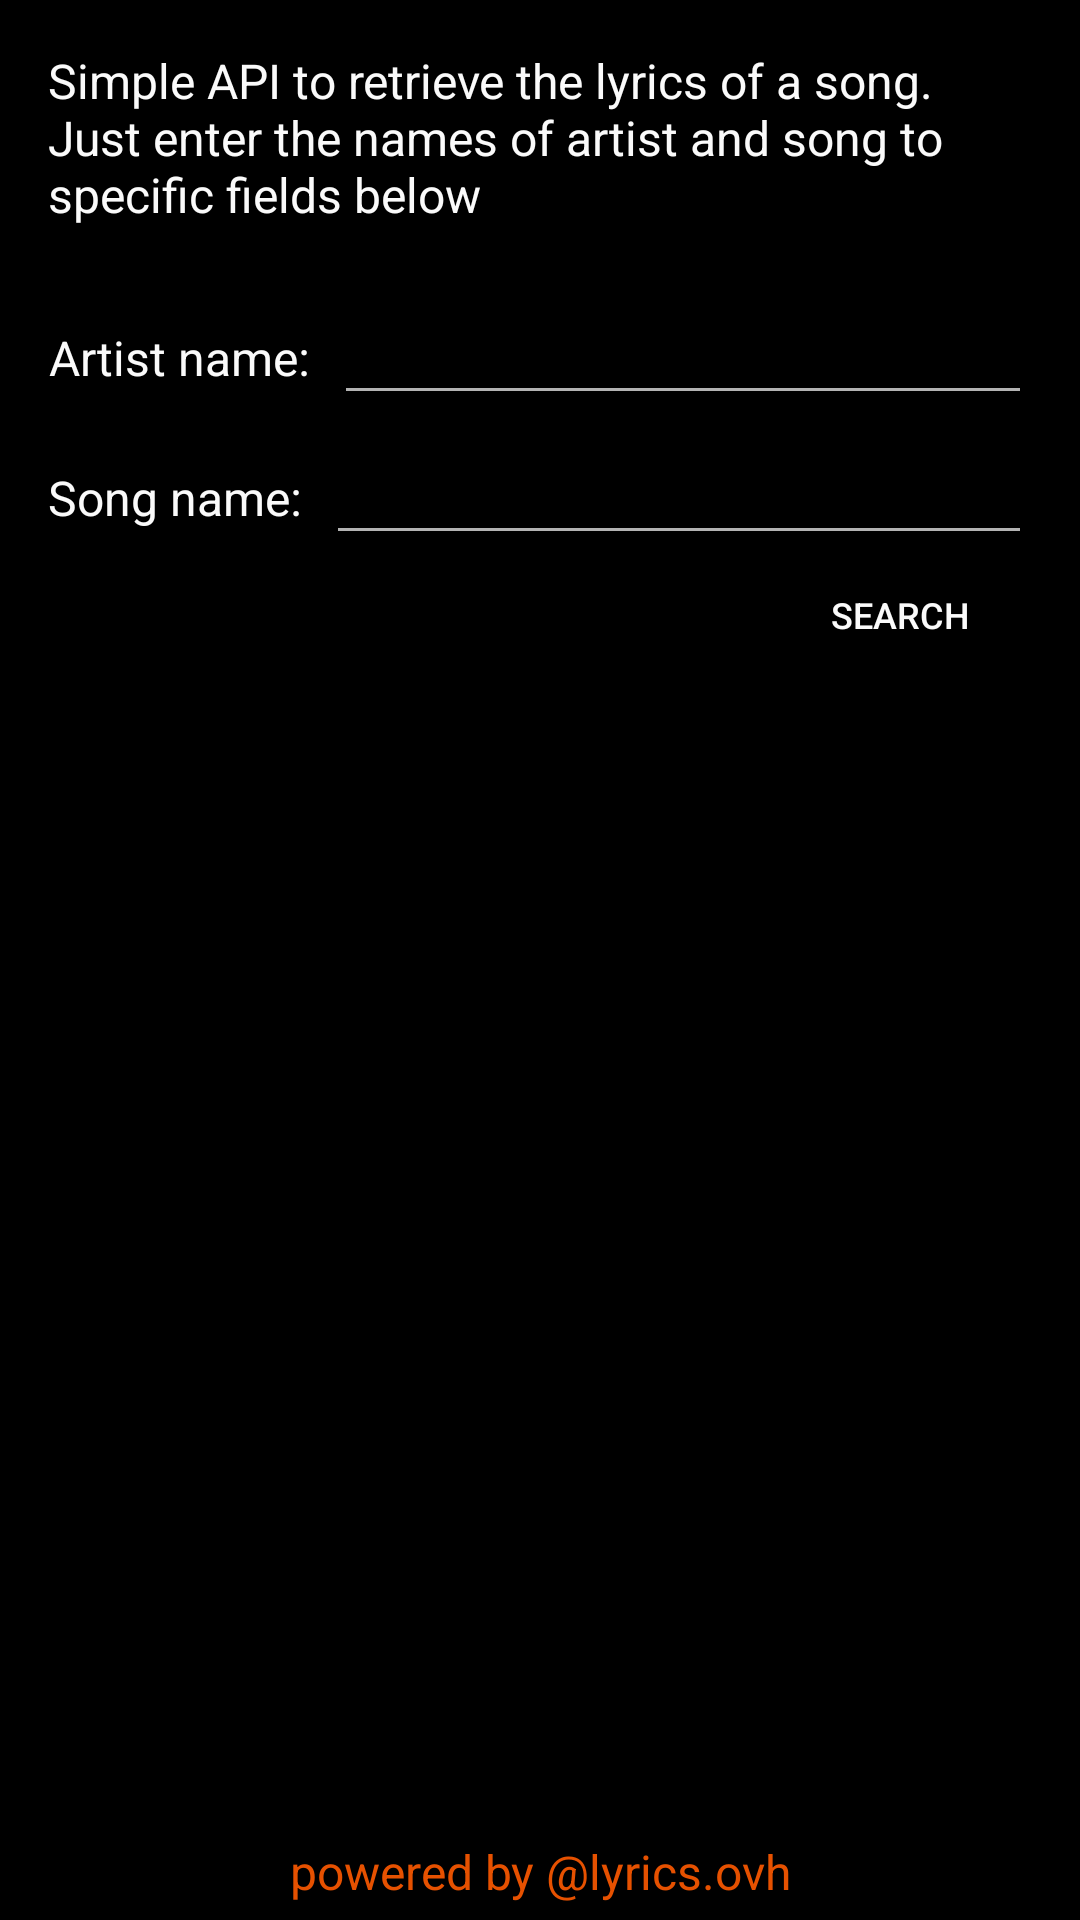

This screen was rendered from an Android layout file. Write that file and the resources it references.
<!-- AndroidManifest.xml: application theme AppTheme -->
<!-- res/layout/activity_main.xml -->
<?xml version="1.0" encoding="utf-8"?>
<android.support.constraint.ConstraintLayout

    xmlns:android="http://schemas.android.com/apk/res/android"
    xmlns:app="http://schemas.android.com/apk/res-auto"
    xmlns:tools="http://schemas.android.com/tools"
    android:layout_width="match_parent"
    android:layout_height="match_parent"
    tools:context=".search.SearchActivity">

    <android.support.v7.widget.AppCompatTextView
        android:id="@+id/tv_preview_title"
        android:layout_width="match_parent"
        android:layout_height="wrap_content"
        android:gravity="center|start"
        android:padding="@dimen/main_padding"
        android:text="@string/preview_text"
        android:textColor="@color/colorAccent"
        android:textSize="@dimen/main_text_height"
        app:layout_constraintStart_toStartOf="parent"
        app:layout_constraintTop_toTopOf="parent" />

    <android.support.v7.widget.AppCompatTextView
        android:id="@+id/tv_artist_title"
        android:layout_width="0dp"
        android:layout_height="wrap_content"
        android:layout_marginStart="@dimen/main_padding"
        android:layout_marginTop="8dp"
        android:layout_marginBottom="8dp"
        android:text="@string/artist_name"
        android:textAlignment="center"
        android:textColor="@color/colorAccent"
        android:textSize="@dimen/main_text_height"
        app:layout_constraintBottom_toBottomOf="@+id/et_artist_title"
        app:layout_constraintLeft_toRightOf="parent"
        app:layout_constraintRight_toLeftOf="@+id/et_artist_title"
        app:layout_constraintStart_toStartOf="parent"
        app:layout_constraintTop_toTopOf="@+id/et_artist_title"
        app:layout_constraintVertical_bias="0.615" />

    <android.support.v7.widget.AppCompatEditText
        android:id="@+id/et_artist_title"
        android:layout_width="0dp"
        android:layout_height="wrap_content"
        android:layout_marginStart="@dimen/main_small_padding"
        android:layout_marginTop="@dimen/main_small_padding"
        android:layout_marginEnd="@dimen/main_padding"
        android:hint="@null"
        android:inputType="textAutoCorrect"
        android:textColor="@color/colorAccent"
        android:textSize="@dimen/main_text_height"
        app:layout_constraintEnd_toEndOf="parent"
        app:layout_constraintStart_toEndOf="@id/tv_artist_title"
        app:layout_constraintTop_toBottomOf="@id/tv_preview_title" />

    <android.support.v7.widget.AppCompatTextView
        android:id="@+id/tv_song_title"
        android:layout_width="0dp"
        android:layout_height="wrap_content"
        android:layout_marginStart="@dimen/main_padding"
        android:layout_marginTop="8dp"
        android:layout_marginBottom="8dp"
        android:text="@string/song_name"
        android:textAlignment="center"
        android:textColor="@color/colorAccent"
        android:textSize="@dimen/main_text_height"
        app:layout_constraintBottom_toBottomOf="@+id/et_song_title"
        app:layout_constraintLeft_toRightOf="parent"
        app:layout_constraintRight_toLeftOf="@+id/et_song_title"
        app:layout_constraintStart_toStartOf="parent"
        app:layout_constraintTop_toTopOf="@+id/et_song_title"
        app:layout_constraintVertical_bias="0.8" />

    <android.support.v7.widget.AppCompatEditText
        android:id="@+id/et_song_title"
        android:layout_width="0dp"
        android:layout_height="wrap_content"
        android:layout_marginStart="@dimen/main_small_padding"
        android:layout_marginTop="@dimen/main_small_padding"
        android:layout_marginEnd="@dimen/main_padding"
        android:hint="@null"
        android:inputType="textAutoCorrect"
        android:textColor="@color/colorAccent"
        android:textSize="@dimen/main_text_height"
        app:layout_constraintEnd_toEndOf="parent"
        app:layout_constraintStart_toEndOf="@id/tv_song_title"
        app:layout_constraintTop_toBottomOf="@id/et_artist_title" />

    <android.support.v7.widget.AppCompatButton
        android:id="@+id/btn_search_lyric"
        style="@style/SearchButton"
        android:layout_width="wrap_content"
        android:layout_height="wrap_content"
        android:layout_marginTop="@dimen/main_small_padding"
        android:layout_marginEnd="@dimen/main_padding"
        android:gravity="center"
        android:minHeight="@dimen/title_height"
        android:text="@string/search"
        android:textColor="@color/colorAccent"
        android:textSize="12sp"
        app:layout_constraintEnd_toEndOf="parent"
        app:layout_constraintTop_toBottomOf="@+id/et_song_title" />

    <ScrollView
        android:id="@+id/sv_container"
        android:layout_width="0dp"
        android:layout_height="0dp"
        android:layout_margin="@dimen/main_padding"
        app:layout_constraintBottom_toTopOf="@id/tv_afterwords"
        app:layout_constraintEnd_toEndOf="parent"
        app:layout_constraintHeight_default="spread"
        app:layout_constraintStart_toStartOf="parent"
        app:layout_constraintTop_toBottomOf="@id/btn_search_lyric"
        app:layout_constraintWidth_default="spread">

        <android.support.v7.widget.AppCompatTextView
            android:id="@+id/tv_song_lyric"
            android:layout_width="match_parent"
            android:layout_height="wrap_content"
            android:layout_margin="@dimen/main_padding"
            android:gravity="center"
            android:textColor="@color/colorAccent"
            android:textSize="14sp" />
    </ScrollView>

    <ProgressBar
        android:id="@+id/pb_progress"
        style="?android:attr/progressBarStyle"
        android:layout_width="wrap_content"
        android:layout_height="wrap_content"
        android:visibility="gone"
        app:layout_constraintBottom_toBottomOf="@+id/sv_container"
        app:layout_constraintEnd_toEndOf="@+id/sv_container"
        app:layout_constraintStart_toStartOf="@+id/sv_container"
        app:layout_constraintTop_toTopOf="@+id/sv_container" />

    <android.support.v7.widget.AppCompatTextView
        android:id="@+id/tv_afterwords"
        android:layout_width="0dp"
        android:layout_height="wrap_content"
        android:fitsSystemWindows="true"
        android:gravity="center"
        android:minHeight="@dimen/bottom_view_height"
        android:text="@string/afterwords"
        android:textColor="@color/colorPrimaryDark"
        android:textSize="@dimen/main_text_height"
        app:layout_constraintBottom_toBottomOf="parent"
        app:layout_constraintEnd_toEndOf="parent"
        app:layout_constraintStart_toStartOf="parent" />

</android.support.constraint.ConstraintLayout>
<!-- resources referenced by this layout -->
<resources>
  <color name="colorAccent">#fafafa</color>
  <color name="colorPrimaryDark">#e65100</color>
  <dimen name="bottom_view_height">32dp</dimen>
  <dimen name="main_padding">16dp</dimen>
  <dimen name="main_small_padding">8dp</dimen>
  <dimen name="main_text_height">16sp</dimen>
  <dimen name="title_height">24dp</dimen>
  <string name="afterwords">powered by @lyrics.ovh</string>
  <string name="artist_name">Artist name:</string>
  <string name="preview_text">Simple API to retrieve the lyrics of a song. Just enter the names of artist and song to specific fields below </string>
  <string name="search">Search</string>
  <string name="song_name">Song name:</string>
  <style name="SearchButton" parent="Base.TextAppearance.AppCompat.Button">
          <item name="android:background">@drawable/button_oval</item>
      </style>
  <style name="AppTheme" parent="Theme.AppCompat.NoActionBar">
          
          <item name="colorPrimary">@android:color/background_dark</item>
          <item name="colorPrimaryDark">@color/colorPrimaryDark</item>
          <item name="colorAccent">@color/colorAccent</item>
          <item name="colorControlActivated">@color/colorPrimaryDark</item>
          <item name="android:background">@android:color/background_dark</item>
      </style>
  <!-- drawable button_oval (drawable) -->
  <?xml version="1.0" encoding="utf-8"?>
  <selector xmlns:android="http://schemas.android.com/apk/res/android">
      <item android:drawable="@drawable/button_oval_pressed" android:state_pressed="true" />
      <item android:drawable="@drawable/button_oval_enabled" android:state_enabled="true" />
      <item android:drawable="@drawable/button_oval_enabled" android:state_enabled="false" />
  </selector>
  <!-- drawable button_oval_pressed (drawable) -->
  <?xml version="1.0" encoding="utf-8"?>
  <shape xmlns:android="http://schemas.android.com/apk/res/android">
      <stroke
          android:width="2dp"
          android:color="@color/colorAccent" />
      <corners android:radius="20dp" />
      <padding
          android:bottom="10dp"
          android:left="10dp"
          android:right="10dp"
          android:top="10dp" />
  </shape>
</resources>
